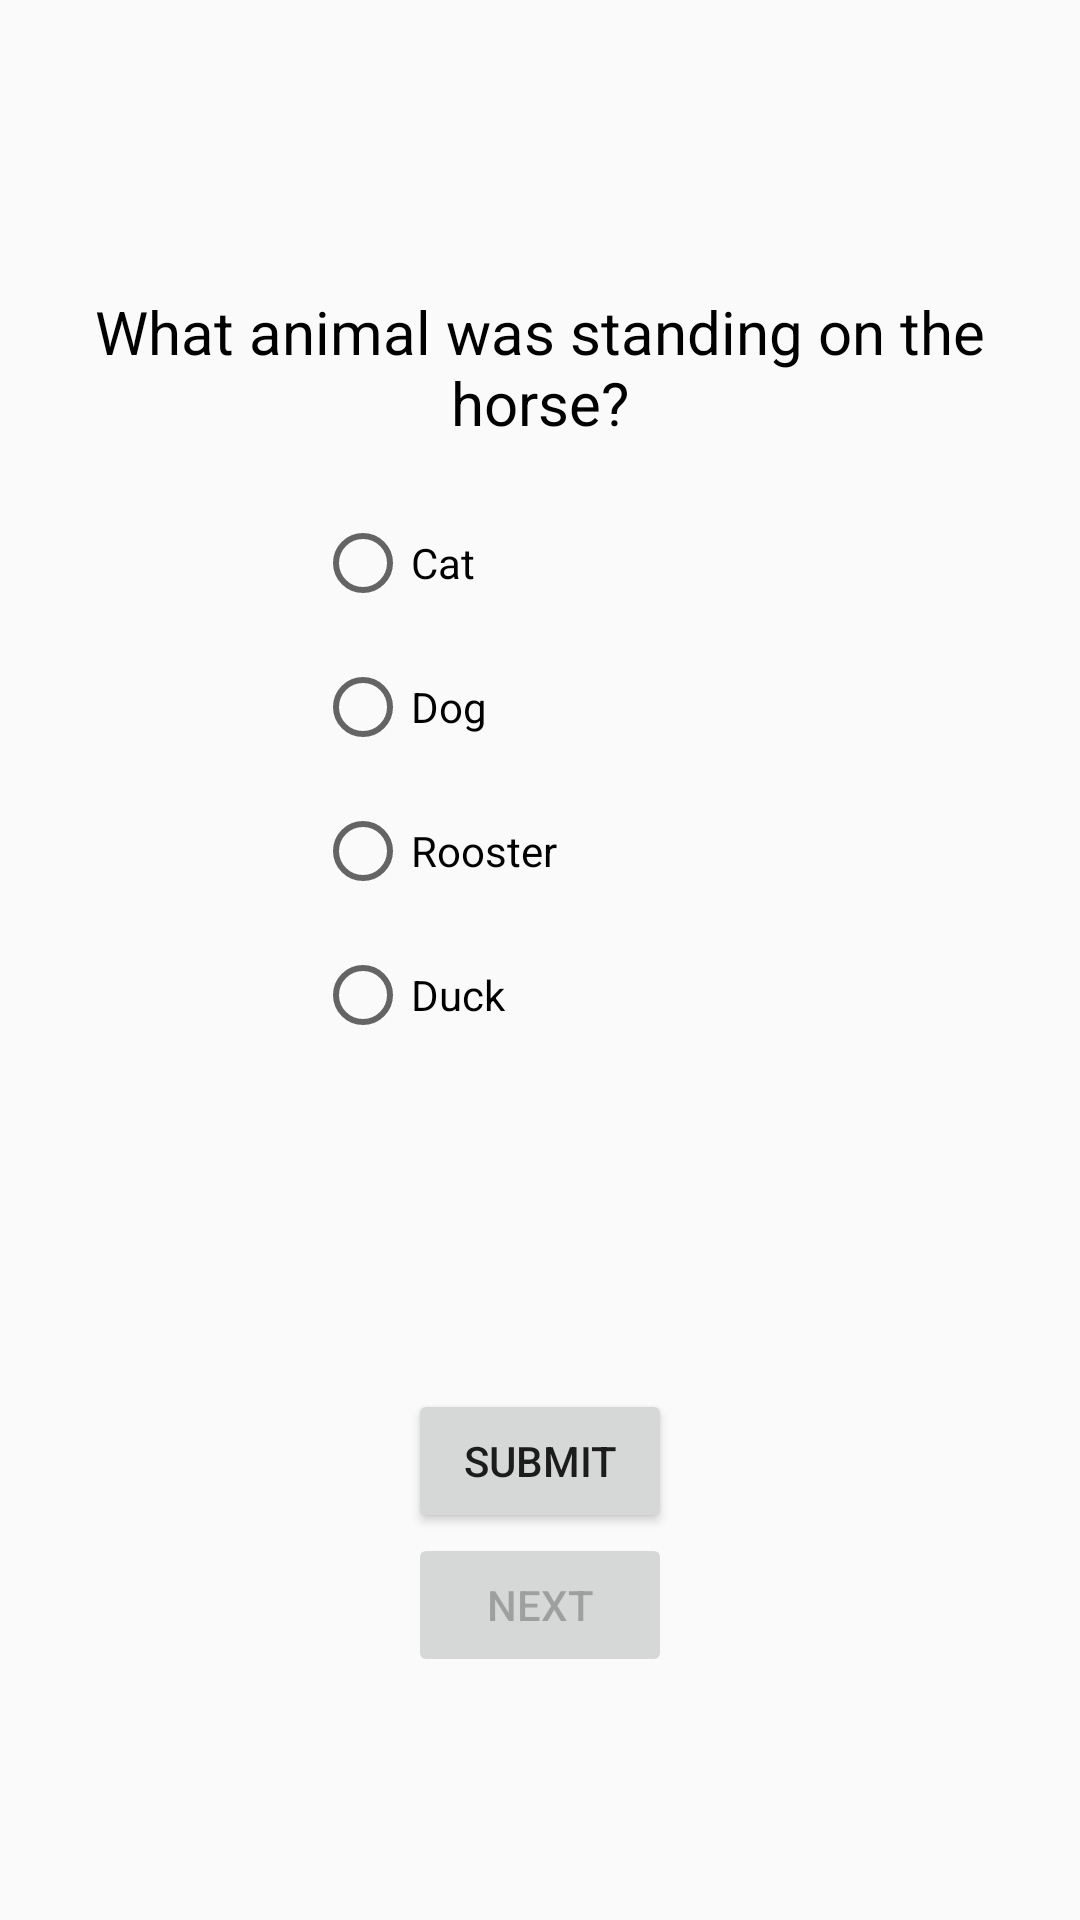

This screen was rendered from an Android layout file. Write that file and the resources it references.
<!-- AndroidManifest.xml: application theme AppTheme -->
<!-- res/layout/answer2.xml -->
<?xml version="1.0" encoding="utf-8"?>
    <LinearLayout xmlns:android="http://schemas.android.com/apk/res/android"
        xmlns:tools="http://schemas.android.com/tools"
        android:layout_width="match_parent"
        android:layout_height="match_parent"
        tools:context="com.example.android.quizapp.MainActivity"
        android:gravity="center"
        android:orientation="vertical">

        <TextView
            android:text="@string/question2"
            style="@style/Questions"
            android:id="@+id/question"/>

        <RadioGroup
            android:layout_width="match_parent"
            android:layout_height="wrap_content"
            android:gravity="center_horizontal">

            <RadioButton
                android:layout_width="@dimen/check_size"
                android:layout_height="wrap_content"
                android:text="@string/q2answer1"
                android:id="@+id/q2ans1"
                android:layout_margin="@dimen/small_margin"
                />

            <RadioButton
                android:layout_width="@dimen/check_size"
                android:layout_height="wrap_content"
                android:text="@string/q2answer2"
                android:id="@+id/q2ans2"
                android:layout_margin="@dimen/small_margin"
                />

            <RadioButton
                android:layout_width="@dimen/check_size"
                android:layout_height="wrap_content"
                android:text="@string/q2answer3"
                android:id="@+id/q2ans3"
                android:layout_margin="@dimen/small_margin"
                />

            <RadioButton
                android:layout_width="@dimen/check_size"
                android:layout_height="wrap_content"
                android:text="@string/q2answer4"
                android:id="@+id/q2ans4"
                android:layout_margin="@dimen/small_margin"
                />


        </RadioGroup>

        <TextView
            style="@style/Answers"
            android:id="@+id/bottomText2"/>

        <TextView
            style="@style/Answers"
            android:id="@+id/bottomText2bis"/>

        <Button
            android:layout_width="wrap_content"
            android:layout_height="wrap_content"
            android:text="Submit"
            android:onClick="Answer2"
            android:id="@+id/submit2"/>

        <Button
            android:layout_width="wrap_content"
            android:layout_height="wrap_content"
            android:text="Next"
            android:clickable="false"
            android:enabled="false"
            android:onClick="startQuestion3"
            android:id="@+id/next2"/>

    </LinearLayout>
<!-- resources referenced by this layout -->
<resources>
  <dimen name="check_size">150dp</dimen>
  <dimen name="small_margin">8dp</dimen>
  <string name="q2answer1">Cat</string>
  <string name="q2answer2">Dog</string>
  <string name="q2answer3">Rooster</string>
  <string name="q2answer4">Duck</string>
  <string name="question2">What animal was standing on the horse?</string>
  <style name="Answers" parent="@android:style/TextAppearance.Large">
          <item name="android:textSize">16sp</item>
          <item name="android:textColor">@color/colorPrimary</item>
          <item name="android:textAlignment">center</item>
          <item name="android:layout_margin">16dp</item>
          <item name="android:layout_gravity">center_horizontal</item>
          <item name="android:layout_width">wrap_content</item>
          <item name="android:layout_height">wrap_content</item>
      </style>
  <style name="Questions" parent="@android:style/TextAppearance.Large">
          <item name="android:textSize">20sp</item>
          <item name="android:textColor">@android:color/black</item>
          <item name="android:textAlignment">center</item>
          <item name="android:layout_margin">16dp</item>
          <item name="android:layout_gravity">center_horizontal</item>
          <item name="android:layout_width">wrap_content</item>
          <item name="android:layout_height">wrap_content</item>
      </style>
  <style name="AppTheme" parent="Theme.AppCompat.Light.DarkActionBar">
          
          <item name="colorPrimary">@color/colorPrimary</item>
          <item name="colorPrimaryDark">@color/colorPrimaryDark</item>
          <item name="colorAccent">@color/colorAccent</item>
      </style>
  <color name="colorPrimary">#388E3C</color>
  <color name="colorPrimaryDark">#1B5E20</color>
  <color name="colorAccent">#FFB74D</color>
</resources>
